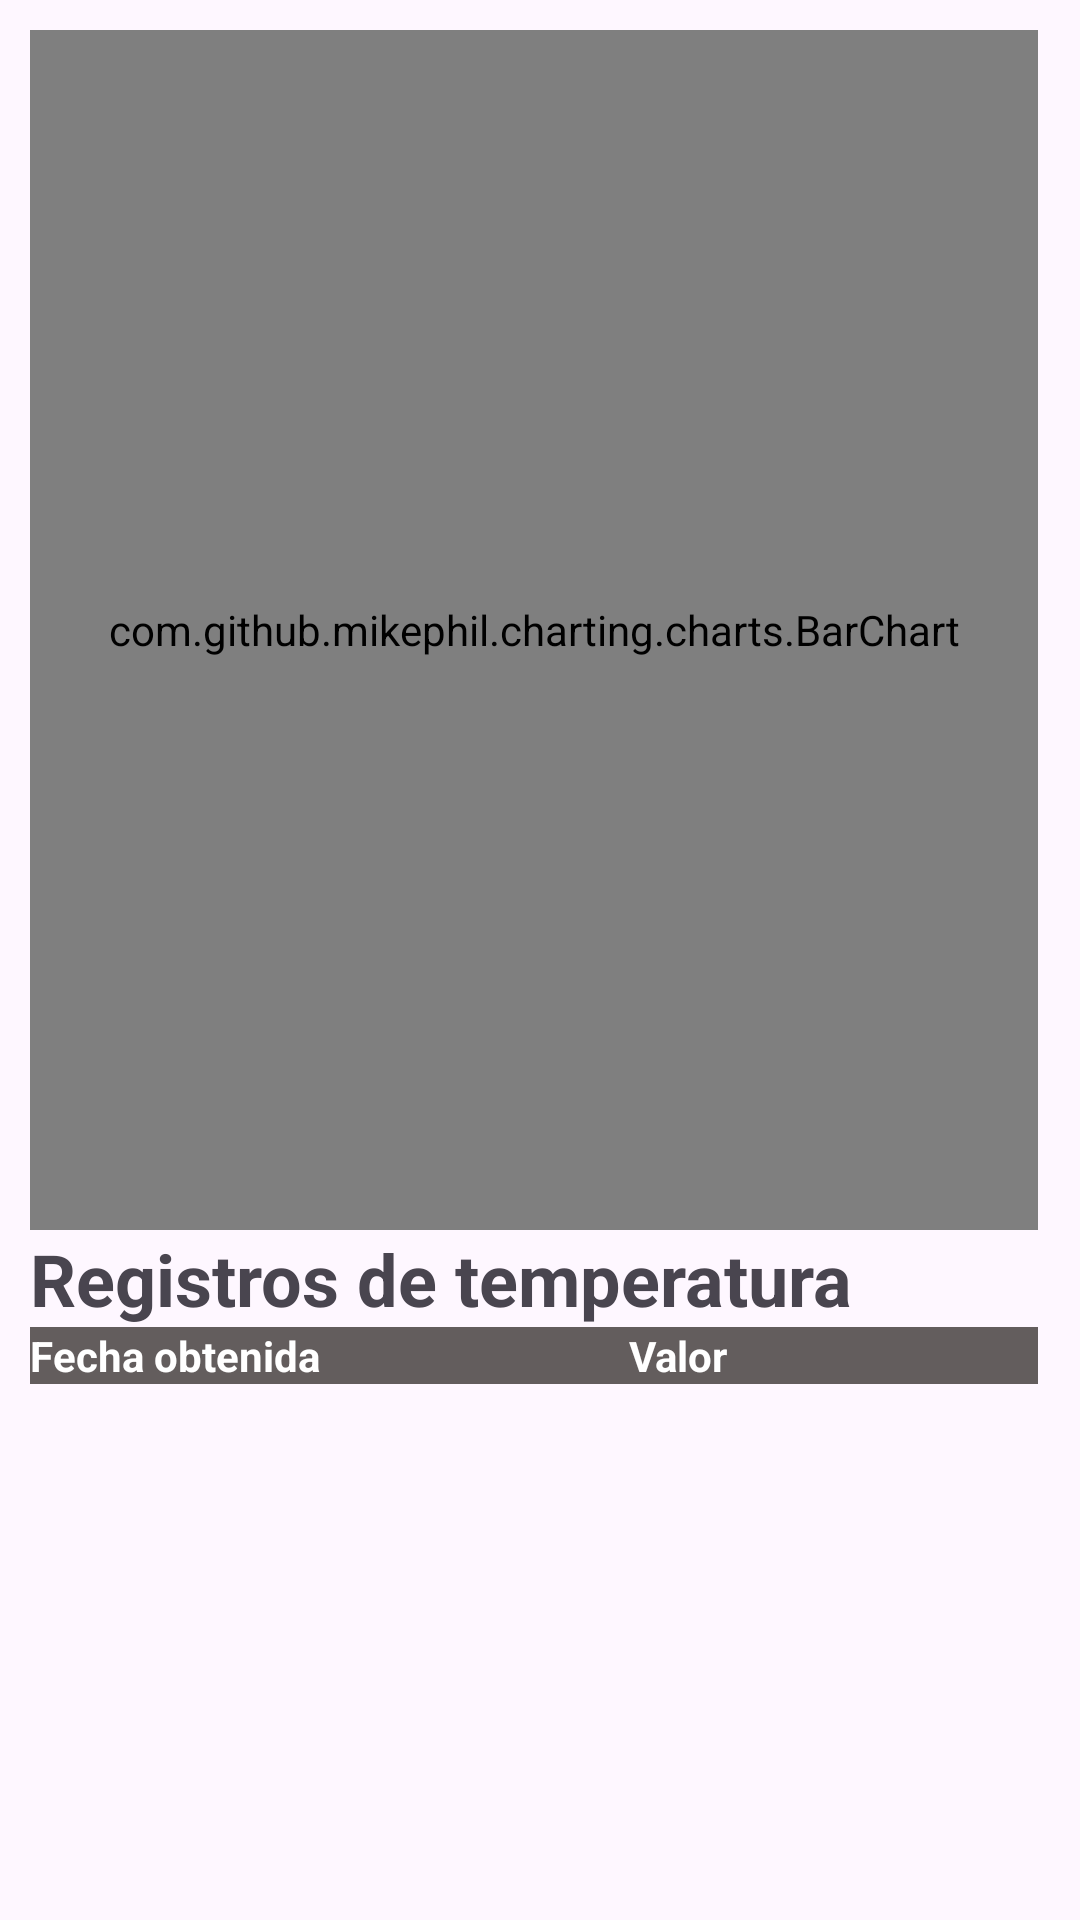

Layout XML and referenced resources for this Android screen:
<!-- AndroidManifest.xml: application theme Theme.Lab7_Grupo4 -->
<!-- res/layout/activity_registros.xml -->
<?xml version="1.0" encoding="utf-8"?>
<androidx.constraintlayout.widget.ConstraintLayout xmlns:android="http://schemas.android.com/apk/res/android"
    xmlns:app="http://schemas.android.com/apk/res-auto"
    xmlns:tools="http://schemas.android.com/tools"
    android:layout_width="match_parent"
    android:layout_height="match_parent"
    tools:context=".Registros">

    <ScrollView
        xmlns:android="http://schemas.android.com/apk/res/android"
        android:layout_width="fill_parent"
        android:layout_height="fill_parent"
        android:fillViewport="true"
        android:scrollbars = "vertical"
        android:scrollbarStyle="insideInset"
        tools:ignore="MissingConstraints">

        <LinearLayout
            android:layout_width="fill_parent"
            android:layout_height="fill_parent"
            android:orientation="vertical"
            android:padding="10dp"
            android:id="@+id/contenedor">

            <com.github.mikephil.charting.charts.BarChart
                android:id="@+id/barChart"
                android:layout_width="match_parent"
                android:layout_height="400dp">
            </com.github.mikephil.charting.charts.BarChart>

            <TextView
                android:id="@+id/textView2"
                android:layout_width="match_parent"
                android:layout_height="wrap_content"
                android:text="Registros de temperatura"
                android:textSize="24sp"
                android:textStyle="bold"/>

            <LinearLayout
                android:layout_width="match_parent"
                android:layout_height="wrap_content"
                android:orientation="horizontal">

                <TextView
                    android:id="@+id/textView3"
                    android:layout_width="wrap_content"
                    android:layout_height="wrap_content"
                    android:layout_weight="1"
                    android:background="#635D5D"
                    android:text="Fecha obtenida"
                    android:textColor="#FFFFFF"
                    android:textStyle="bold"/>

                <TextView
                    android:id="@+id/textView5"
                    android:layout_width="wrap_content"
                    android:layout_height="wrap_content"
                    android:layout_weight="1"
                    android:background="#635D5D"
                    android:text="Valor"
                    android:textColor="#FFFFFF"
                    android:textStyle="bold"/>
            </LinearLayout>

            <LinearLayout
                android:id="@+id/cont_temperaturas"
                android:layout_width="match_parent"
                android:layout_height="match_parent"
                android:orientation="vertical" >
            </LinearLayout>
        </LinearLayout>
    </ScrollView>

</androidx.constraintlayout.widget.ConstraintLayout>
<!-- resources referenced by this layout -->
<resources>
  <style name="Theme.Lab7_Grupo4" parent="Base.Theme.Lab7_Grupo4" />
  <style name="Base.Theme.Lab7_Grupo4" parent="Theme.Material3.DayNight.NoActionBar">
          
          
      </style>
</resources>
